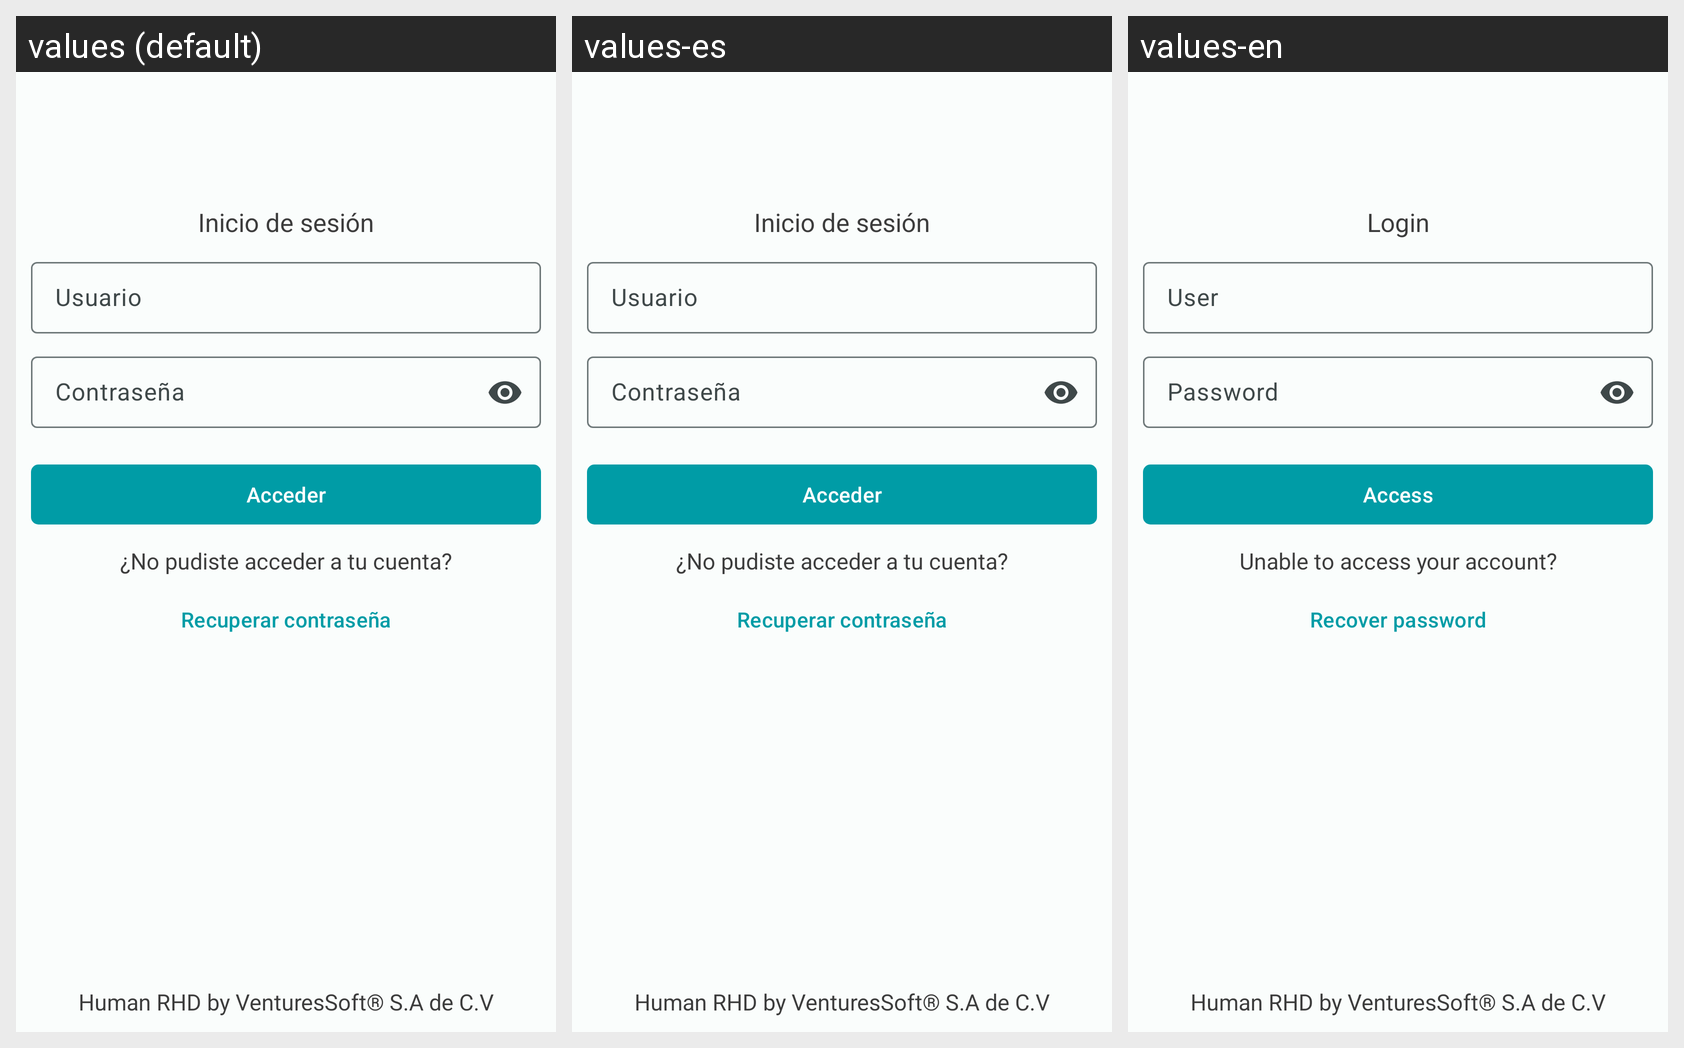

The Android screen above is rendered under several locales of the same app. Produce the string resources it draws, with the default and per-locale values.
Android screen res/layout/fragment_login.xml rendered under 3 locales, left to right: values (default), values-es, values-en. Device: Nexus 5 (rendered at 1080×1920; each locale shown at half size, 540×960, under a caption strip naming it); theme Theme.HumanRHDapp.
Strings drawn on this screen, with the default value and each locale's value (text and hints the layout hard-codes, and strings that could not be matched under every locale, appear in the picture but are not listed):

login
  values: Inicio de sesión
  values-es: Inicio de sesión
  values-en: Login

login_email
  values: Usuario
  values-es: Usuario
  values-en: User

login_password
  values: Contraseña
  values-es: Contraseña
  values-en: Password

login_botton_enter
  values: Acceder
  values-es: Acceder
  values-en: Access

login_text_recover
  values: ¿No pudiste acceder a tu cuenta?
  values-es: ¿No pudiste acceder a tu cuenta?
  values-en: Unable to access your account?

login_text_recover_password
  values: Recuperar contraseña
  values-es: Recuperar contraseña
  values-en: Recover password

login_human
  values: Human RHD by VenturesSoft® S.A de C.V
  values-es: Human RHD by VenturesSoft® S.A de C.V
  values-en: Human RHD by VenturesSoft® S.A de C.V
